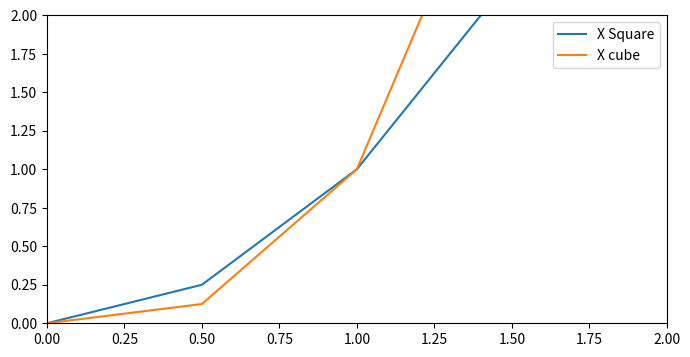

Recreate this plot in Python.
import matplotlib.pyplot as plt
import numpy as np
x = np.linspace(0,5,11)
y = x**2

fig,ax = plt.subplots(figsize=(8,4))
ax.plot(x,x**2,label='X Square')
ax.plot(x,x**3,label='X cube')
ax.legend(loc=0)
ax.set_xlim([0,2])
ax.set_ylim([0,2])
plt.show()